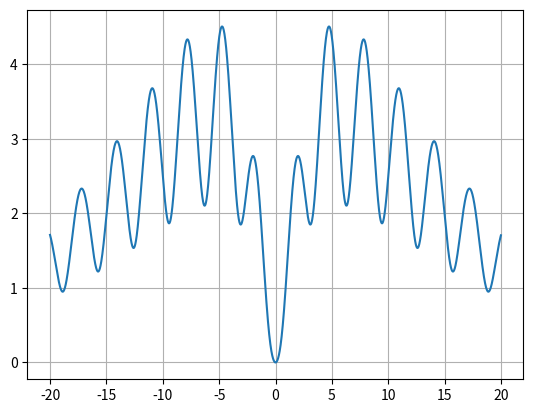

Python code for this plot:
#!/usr/bin/env python3

import numpy as np
import matplotlib.pyplot as plt

def y_func(x):
    base = 1 + np.tan(1/(1 + np.sin(x)**2))
    return np.log(x*x + 1)/np.log(base) * np.exp(-np.abs(x)/10)

xs = np.arange(-20, 20, 0.01)
plt.plot(xs, y_func(xs))
plt.grid(True)
plt.show()